Photos from the image-classification dataset "validation_dataset" in the GitHub repository IIsameerII/Wildfire-Classification-Using-Satellite-Images. Its 2 classes are: no wildfire, wildfire.

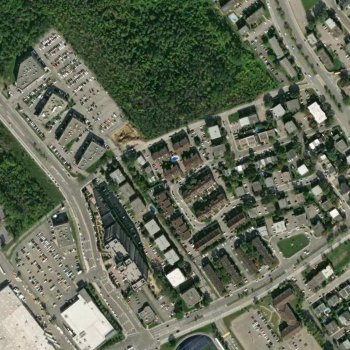
Label: no wildfire

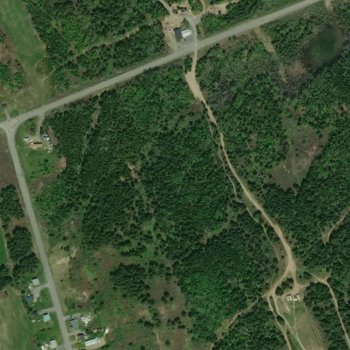
Label: wildfire

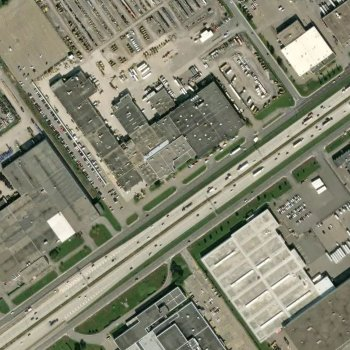
Label: no wildfire

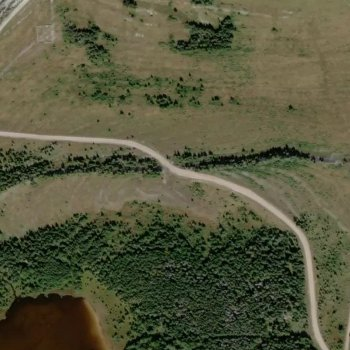
Label: wildfire

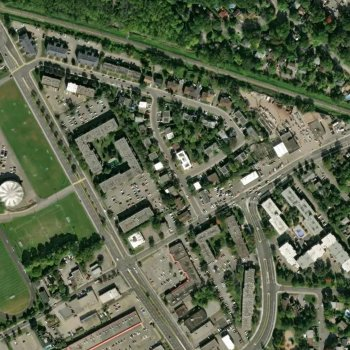
Label: no wildfire

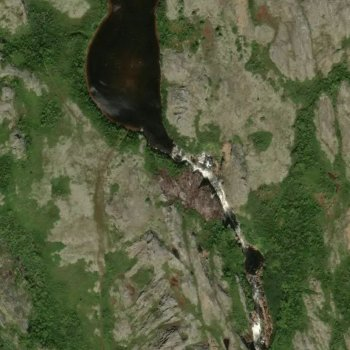
Label: wildfire
